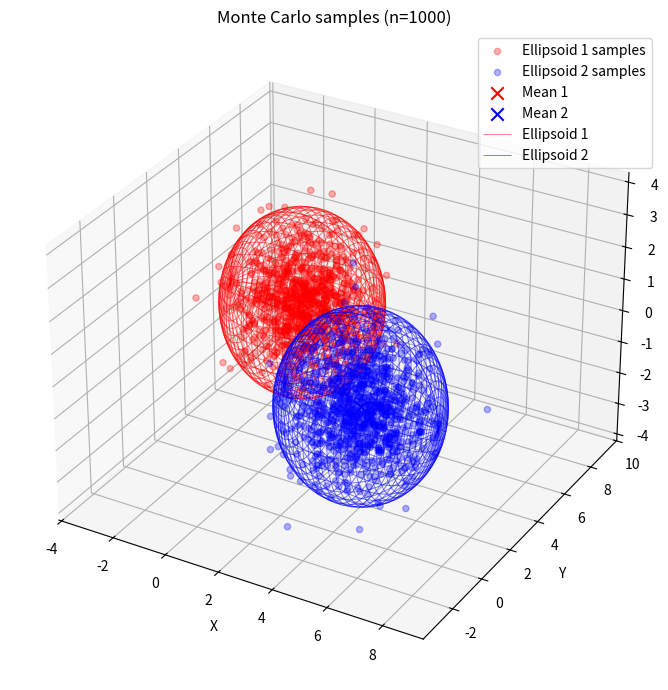

This chart was generated by the following Python code:
import numpy as np
from math import exp, factorial
from scipy.stats import chi2, ncx2
import matplotlib.pyplot as plt
from scipy.spatial import cKDTree
from scipy.optimize import minimize
from mpl_toolkits.mplot3d import Axes3D  # noqa: F401

def random_covariance_matrix(dim=3):
    """Generate a random positive definite covariance matrix."""
    A = np.random.randn(dim, dim)
    return np.dot(A, A.T) + np.eye(dim) * 0.1


def ellipsoid_surface_points(mean, cov, confidence=0.95, n_u=80, n_v=40):
    """Sample points on a 3D confidence ellipsoid surface.

    mean: (3,)
    cov: (3,3)
    Returns:
      X, Y, Z: (n_v, n_u) grids for plotting
      pts: (n_v*n_u, 3) point cloud on the surface
    """
    mean = np.asarray(mean, dtype=float).reshape(3)
    cov = np.asarray(cov, dtype=float).reshape(3, 3)

    vals, vecs = np.linalg.eigh(cov)
    order = vals.argsort()[::-1]
    vals, vecs = vals[order], vecs[:, order]

    chi2_val = chi2.ppf(confidence, 3)
    radii = np.sqrt(np.maximum(vals, 0.0) * chi2_val)

    u = np.linspace(0.0, 2.0 * np.pi, n_u)
    v = np.linspace(0.0, np.pi, n_v)
    cu, su = np.cos(u), np.sin(u)
    cv, sv = np.cos(v), np.sin(v)

    # Unit sphere parameterization
    xs = np.outer(np.ones_like(v), cu) * np.outer(sv, np.ones_like(u))
    ys = np.outer(np.ones_like(v), su) * np.outer(sv, np.ones_like(u))
    zs = np.outer(cv, np.ones_like(u))

    # Scale to ellipsoid in principal-axis frame
    x0 = radii[0] * xs
    y0 = radii[1] * ys
    z0 = radii[2] * zs

    # Rotate + translate
    pts0 = np.stack([x0.ravel(), y0.ravel(), z0.ravel()], axis=0)  # (3, N)
    pts = (vecs @ pts0).T + mean[None, :]  # (N, 3)

    X = pts[:, 0].reshape(n_v, n_u)
    Y = pts[:, 1].reshape(n_v, n_u)
    Z = pts[:, 2].reshape(n_v, n_u)
    return X, Y, Z, pts


def chan_probability_within_distance(
    mean1: np.ndarray,
    cov1: np.ndarray,
    mean2: np.ndarray,
    cov2: np.ndarray,
    threshold_distance: float
) -> float:
    """
    Chan's approximation for probability that two 3D Gaussian-distributed
    points are within a given Euclidean distance.

    Parameters
    ----------
    mean1, mean2 : (3,) ndarray
        Mean position vectors
    cov1, cov2 : (3,3) ndarray
        Covariance matrices
    threshold_distance : float
        Distance threshold

    Returns
    -------
    prob : float
        P(||x1 - x2|| <= threshold_distance)
    """

    # --- Basic validation ---
    mean1 = np.asarray(mean1, dtype=float)
    mean2 = np.asarray(mean2, dtype=float)
    cov1 = np.asarray(cov1, dtype=float)
    cov2 = np.asarray(cov2, dtype=float)

    if mean1.shape != (3,) or mean2.shape != (3,):
        raise ValueError("Means must be 3D vectors")

    if cov1.shape != (3, 3) or cov2.shape != (3, 3):
        raise ValueError("Covariances must be 3x3 matrices")

    if threshold_distance <= 0.0:
        return 0.0

    # --- Relative mean and covariance ---
    mu_r = mean1 - mean2                  # relative mean
    P_r = cov1 + cov2                     # relative covariance

    # --- Moments of Z = ||r||^2 ---
    mu_norm_sq = mu_r @ mu_r

    trace_P = np.trace(P_r)
    trace_P2 = np.trace(P_r @ P_r)

    mean_Z = trace_P + mu_norm_sq
    var_Z = 2.0 * trace_P2 + 4.0 * (mu_r @ P_r @ mu_r)

    if mean_Z <= 0.0 or var_Z <= 0.0:
        return 0.0

    # --- Chan scaling ---
    alpha = var_Z / (2.0 * mean_Z)

    if alpha <= 0.0:
        return 0.0

    # Noncentrality parameter
    lambda_ = mu_norm_sq / alpha

    # Effective degrees of freedom
    k = 2.0 * mean_Z * mean_Z / var_Z

    if k <= 0.0:
        return 0.0

    # --- Evaluate noncentral chi-square CDF ---
    x = (threshold_distance ** 2) / alpha

    return ncx2.cdf(x, df=k, nc=lambda_)


def alfano_probability_within_distance(
    mean1: np.ndarray,
    cov1: np.ndarray,
    mean2: np.ndarray,
    cov2: np.ndarray,
    threshold_distance: float,
    max_terms: int = 200,
    tol: float = 1e-12
) -> float:
    """
    Alfano exact probability for P(||x1 - x2|| <= d),
    where x1, x2 are 3D Gaussians.

    Deterministic, no Monte Carlo.
    """

    # --- Validation ---
    mean1 = np.asarray(mean1, dtype=float)
    mean2 = np.asarray(mean2, dtype=float)
    cov1 = np.asarray(cov1, dtype=float)
    cov2 = np.asarray(cov2, dtype=float)

    if mean1.shape != (3,) or mean2.shape != (3,):
        raise ValueError("Means must be 3D vectors")
    if cov1.shape != (3, 3) or cov2.shape != (3, 3):
        raise ValueError("Covariances must be 3x3 matrices")
    if threshold_distance <= 0.0:
        return 0.0

    # --- Relative statistics ---
    mu = mean1 - mean2
    P = cov1 + cov2

    # --- Eigen-decomposition ---
    eigvals, eigvecs = np.linalg.eigh(P)

    # Guard against numerical negatives
    eigvals = np.maximum(eigvals, 0.0)

    # Transform mean
    mu_t = eigvecs.T @ mu

    # --- Noncentrality parameters ---
    deltas = (mu_t ** 2) / eigvals

    # --- Radius ---
    r2 = threshold_distance ** 2

    # --- Alfano series ---
    prob = 0.0
    weight_sum = 0.0

    for n in range(max_terms):
        # Poisson weight
        w = exp(-0.5 * np.sum(deltas)) * (0.5 * np.sum(deltas)) ** n / factorial(n)

        dof = 3 + 2 * n

        # Scaled chi-square argument
        x = r2 / np.mean(eigvals)

        term = w * chi2.cdf(x, dof)

        prob += term
        weight_sum += w

        # Convergence check
        if w < tol:
            break

    # Normalize in case of truncation
    return min(prob / weight_sum, 1.0)


def main():
    # Generate two random 3D points and their covariance matrices
    # np.random.seed(42)
    # mean1 = np.random.uniform(-5, 5, 3)
    # mean2 = np.random.uniform(-5, 5, 3)
    # cov1 = random_covariance_matrix(dim=3)
    # cov2 = random_covariance_matrix(dim=3)

    mean1 = [0, 5, 0]
    mean2 = [5, 0, 0]

    cov1 = [[1.0, 0.0, 0.0],
            [0.0, 1.0, 0.0],
            [0.0, 0.0, 1.0]]    
    
    cov2 = [[1.0, 0.0, 0.0],
            [0.0, 1.0, 0.0],
            [0.0, 0.0, 1.0]] 


    threshold_distance = 10
    # threshold_distance = np.random.uniform(1, 10)
    print(f"Threshold distance: {threshold_distance}")

    # Chan's approximation
    chan_prob = chan_probability_within_distance(mean1, cov1, mean2, cov2, threshold_distance)
    print(f"Chan's approximation of probability within threshold: {chan_prob:.6f}")

    # Alfano's exact method
    alfano_prob = alfano_probability_within_distance(mean1, cov1, mean2, cov2, threshold_distance)
    print(f"Alfano's exact probability within threshold: {alfano_prob:.6f}")

    sample_ranges = [100, 500, 1000, 5000, 10000, 50000, 100000]

    for n_samples in sample_ranges:
        pts1 = np.random.multivariate_normal(mean1, cov1, n_samples)
        pts2 = np.random.multivariate_normal(mean2, cov2, n_samples)
        distances = np.linalg.norm(pts1 - pts2, axis=1)
        prob = np.mean(distances < threshold_distance)
        print(f"Num Samples: {n_samples:8d} | Prob within threshold: {prob}")

        # Visualize only for the first sample size
        if n_samples == sample_ranges[2]:
        # if False:
            fig = plt.figure(figsize=(8, 7))
            ax = fig.add_subplot(111, projection='3d')
            ax.scatter(pts1[:, 0], pts1[:, 1], pts1[:, 2], color='r', alpha=0.3, label='Ellipsoid 1 samples')
            ax.scatter(pts2[:, 0], pts2[:, 1], pts2[:, 2], color='b', alpha=0.3, label='Ellipsoid 2 samples')
            ax.scatter(mean1[0], mean1[1], mean1[2], color='r', s=80, marker='x', label='Mean 1')
            ax.scatter(mean2[0], mean2[1], mean2[2], color='b', s=80, marker='x', label='Mean 2')

            # Optional: plot threshold sphere around mean1
            # u, v = np.mgrid[0:2*np.pi:20j, 0:np.pi:10j]
            # xs = mean1[0] + threshold_distance * np.cos(u) * np.sin(v)
            # ys = mean1[1] + threshold_distance * np.sin(u) * np.sin(v)
            # zs = mean1[2] + threshold_distance * np.cos(v)
            # ax.plot_wireframe(xs, ys, zs, color='g', alpha=0.2, label='Threshold sphere')
            X1, Y1, Z1, _ = ellipsoid_surface_points(mean1, cov1, confidence=0.95)
            X2, Y2, Z2, _ = ellipsoid_surface_points(mean2, cov2, confidence=0.95)
            ax.plot_wireframe(X1, Y1, Z1, color='r', alpha=0.5, linewidth=0.7, label='Ellipsoid 1')
            ax.plot_wireframe(X2, Y2, Z2, color='b', alpha=0.5, linewidth=0.7, label='Ellipsoid 2')

            ax.set_xlabel('X')
            ax.set_ylabel('Y')
            ax.set_zlabel('Z')
            ax.legend()
            ax.set_title(f"Monte Carlo samples (n={n_samples})")
            plt.tight_layout()
            plt.show()
   
    


if __name__ == "__main__":
    main()